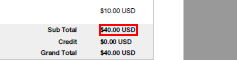
Task: PDFteki text ve görseldeki yazıyı almak
Workflow: Gettext

Step 1: get-text from the text '$40.00 USD' in window 'Invoice #38645 - Adobe Acrobat Reader DC' (acrord32.exe)
